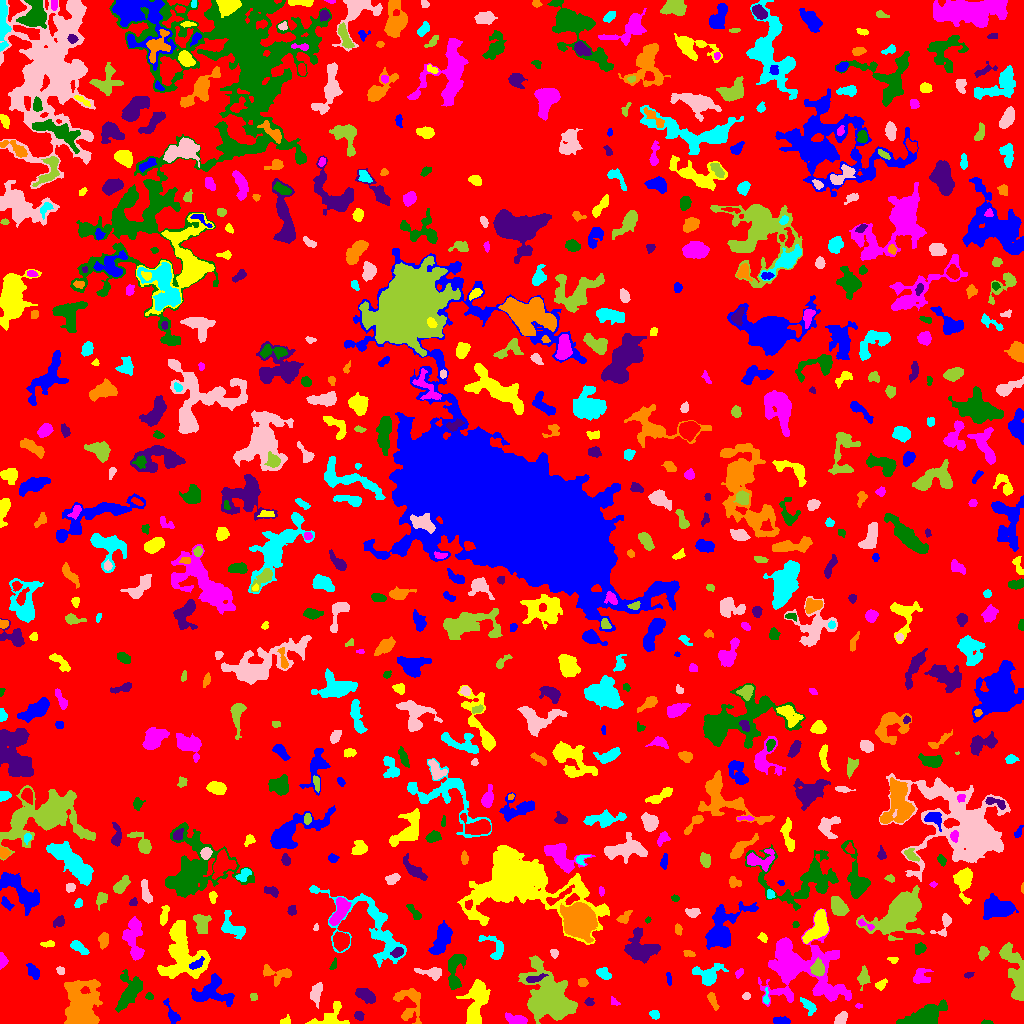

Values plotted in this chart, from the file beside it:
ID, X, Y, A, B, theta, total_flux, mu_max, mu_median, mu_mean, R_fwhm, R_e, R10, R90, x_start, x_end, y_start, y_end, area, greylevel
0, 515.1, 512.8, 300.1, 294.6, 0.5802, 1394500, 12.0, 2.0, 1.899, 81.97, 222.2, 82.85, 362.6, 0, 1023, 0, 1023, 734358, 1.899
1, 781, 2.79, 4.063, 1.75, -0.03133, 414.0, 7.0, 3.0, 3.479, 4.222, 3.432, 1.382, 5.323, 773, 790, 0, 7, 119, 7.479
2, 331.1, 5.784, 8.189, 5.451, 0.4017, 1050, 8.0, 3.0, 3.052, 6.129, 5.441, 2.034, 8.885, 305, 349, 0, 22, 344, 7.052
3, 517.3, 3.666, 5.13, 2.09, -0.238, 665.0, 9.0, 3.0, 3.519, 4.442, 3.868, 1.596, 6.408, 505, 527, 0, 11, 189, 7.519
4, 986.7, 0.88, 2.492, 0.8894, -0.03823, 75.0, 4.0, 1.0, 1.667, 2.585, 1.784, 0.5642, 2.764, 981, 993, 0, 4, 45, 6.667
5, 359, 7.57, 2.312, 1.889, -0.8238, 193.0, 6.0, 2.0, 2.325, 3.432, 2.706, 0.9772, 4.184, 354, 364, 3, 12, 83, 7.325
6, 410, 20.81, 9.874, 6.68, -1.503, 1298, 10.0, 2.0, 2.75, 4.652, 6.18, 2.034, 10.34, 393, 421, 0, 35, 472, 6.75
7, 654.4, 8.875, 2.454, 1.903, -0.4537, 295.0, 7.0, 3.0, 3.554, 3.613, 2.764, 1.128, 4.334, 649, 659, 4, 13, 83, 7.554
8, 840.9, 3.899, 3.224, 2.209, 0.9458, 348.0, 7.0, 2.0, 2.559, 3.742, 3.241, 1.262, 5.109, 834, 847, 0, 12, 136, 7.559
9, 549.3, 26.64, 13.72, 9.476, -0.894, 14116, 28.0, 7.0, 7.718, 8.311, 12.4, 4.37, 20.39, 518, 577, 0, 68, 1829, 10.72
10, 139.4, 2.668, 3.391, 2.106, -0.1936, 283.0, 6.0, 2.0, 2.036, 4.068, 3.141, 1.262, 5.015, 131, 147, 0, 9, 139, 8.036
11, 172.2, 8.634, 5.978, 2.06, -1.064, 257.0, 5.0, 1.0, 1.512, 3.568, 3.29, 1.262, 5.528, 163, 180, 0, 25, 170, 7.512
12, 285.7, 2.487, 2.821, 1.927, 0.503, 160.0, 5.0, 2.0, 2.254, 2.932, 2.646, 0.9772, 4.107, 280, 290, 0, 9, 71, 6.254
13, 858.8, 17.6, 1.769, 1.116, -0.03851, 131.0, 7.0, 4.0, 3.743, 2.523, 1.871, 0.5642, 2.764, 855, 862, 15, 20, 35, 8.743
14, 925.1, 8.3, 11.41, 4.11, 0.3958, 2518, 9.0, 4.0, 3.965, 8.612, 7.818, 3.09, 12.19, 896, 947, 0, 24, 635, 7.965
15, 589, 21.62, 2.172, 1.918, -0.2602, 123.0, 4.0, 2.0, 1.783, 3.385, 2.523, 0.9772, 4.107, 584, 594, 18, 26, 69, 7.783
16, 80.28, 14.81, 10.12, 7.065, 1.508, 13606, 50.0, 6.0, 10.51, 6.956, 8.368, 3.038, 16.17, 64, 102, 0, 44, 1294, 13.51
17, 808.5, 17.78, 4.931, 2.208, -0.7616, 320.0, 5.0, 2.0, 2.025, 4.146, 3.827, 1.493, 5.997, 800, 816, 8, 26, 158, 7.025
18, 315.9, 30.68, 5.131, 2.411, 1.447, 662.0, 8.0, 3.0, 3.229, 5.015, 4.146, 1.596, 6.864, 310, 322, 15, 41, 205, 7.229
19, 253.7, 26.3, 1.909, 1.663, -0.514, 112.0, 4.0, 2.0, 2.0, 3.338, 2.257, 0.7979, 3.432, 250, 257, 23, 30, 56, 9.0
20, 54.12, 23.76, 2.369, 1.513, -0.6782, 72.0, 3.0, 1.0, 1.059, 2.585, 2.257, 0.7979, 3.613, 49, 59, 20, 28, 68, 6.059
21, 209.4, 30.86, 10.22, 6.701, 0.1975, 2092, 12.0, 3.0, 3.492, 5.726, 7.136, 2.585, 11.71, 191, 234, 17, 50, 599, 7.492
22, 476.5, 17.84, 12.44, 4.612, 1.396, 3177, 16.0, 4.0, 4.532, 6.58, 7.136, 2.523, 12.27, 456, 490, 0, 44, 701, 8.532
23, 614, 21.24, 2.396, 1.373, -0.497, 45.0, 2.0, 1.0, 0.7627, 3.478, 2.185, 0.7979, 3.241, 611, 620, 18, 27, 59, 6.763
24, 149.3, 27.29, 1.856, 1.715, -0.3963, 101.0, 4.0, 2.0, 1.87, 3.241, 2.257, 0.9772, 3.568, 145, 153, 24, 31, 54, 7.87
25, 366.2, 27.75, 5.213, 2.708, -0.5538, 922.0, 8.0, 4.0, 3.94, 6.555, 4.853, 1.954, 7.442, 355, 375, 20, 35, 234, 7.94
26, 712.3, 23.59, 4.066, 1.564, -1.143, 261.0, 6.0, 2.0, 2.088, 3.785, 3.09, 1.262, 4.951, 707, 719, 13, 31, 125, 7.088
27, 766, 25.2, 4.313, 1.308, 1.523, 143.0, 6.0, 2.0, 1.986, 2.646, 2.394, 0.7979, 3.827, 763, 769, 19, 36, 72, 8.986
28, 746.3, 27.47, 1.777, 1.556, 0.1272, 76.0, 3.0, 1.0, 1.333, 2.764, 2.111, 0.7979, 3.385, 742, 750, 24, 31, 57, 6.333
29, 1016, 46.95, 15.67, 3.883, -1.306, 3770, 17.0, 4.0, 5.332, 6.58, 7.356, 2.764, 12.4, 999, 1023, 23, 81, 707, 9.332
30, 636.7, 36.34, 9.946, 4.71, -0.6386, 3264, 18.0, 4.0, 4.717, 5.698, 6.933, 2.459, 12.18, 618, 662, 17, 56, 692, 8.717
31, 668.6, 44.91, 3.438, 1.217, -1.409, 127.0, 3.0, 2.0, 2.016, 3.827, 2.646, 1.128, 3.949, 666, 671, 38, 51, 63, 7.016
32, 880.9, 38.92, 3.187, 2.044, 0.6842, 202.0, 5.0, 2.0, 2.082, 3.038, 3.09, 1.128, 4.787, 875, 887, 33, 45, 97, 8.082
33, 920.1, 46.72, 3.885, 3.574, 0.8005, 562.0, 8.0, 2.0, 2.638, 4.514, 3.989, 1.493, 6.555, 913, 933, 40, 55, 213, 7.638
34, 128.9, 31.88, 9.127, 4.905, 1.28, 1741, 10.0, 3.0, 3.212, 6.333, 6.723, 2.459, 11.1, 115, 142, 11, 54, 542, 7.212
35, 534.5, 44.85, 5.203, 1.667, 0.2408, 362.0, 7.0, 3.0, 2.967, 3.949, 3.338, 1.262, 5.262, 526, 548, 41, 50, 122, 13.97
36, 582.7, 41.07, 2.211, 1.847, -0.3364, 147.0, 6.0, 2.0, 1.815, 2.877, 2.523, 0.7979, 3.949, 578, 588, 37, 45, 81, 6.815
37, 603.3, 50.01, 3.665, 2.254, -0.5545, 627.0, 10.0, 4.0, 4.385, 4.583, 3.613, 1.382, 5.67, 596, 611, 44, 56, 143, 9.385
38, 432, 50.68, 6.589, 2.35, -0.1321, 732.0, 10.0, 2.5, 3.486, 4.26, 3.949, 1.493, 6.933, 414, 441, 43, 56, 210, 7.486
39, 863.5, 45.51, 3.764, 2.503, 1.441, 719.0, 13.0, 3.0, 4.132, 3.568, 3.432, 1.262, 5.944, 857, 870, 33, 58, 174, 8.132
40, 943.3, 49.53, 2.172, 1.681, 0.6138, 161.0, 5.0, 2.0, 2.176, 3.09, 2.459, 0.9772, 3.785, 938, 948, 46, 54, 74, 9.176
41, 33.88, 51.51, 4.262, 2.43, -0.9376, 330.0, 5.0, 2.0, 2.157, 4.029, 3.656, 1.382, 6.077, 26, 39, 44, 60, 153, 6.157
42, 182, 70.64, 14.73, 9.985, -1.333, 5195, 12.0, 4.0, 3.906, 9.739, 10.76, 3.827, 17.37, 157, 210, 45, 103, 1330, 7.906
43, 739.2, 50.5, 2.48, 1.557, 0.8568, 145.0, 4.0, 2.0, 2.197, 3.742, 2.585, 0.9772, 3.868, 735, 743, 45, 55, 66, 7.197
44, 454.6, 50.5, 10.84, 3.633, 1.471, 1401, 11.0, 3.0, 3.476, 4.37, 5.809, 2.034, 9.474, 448, 466, 34, 69, 403, 8.476
45, 967.9, 48.54, 2.043, 1.116, 0.1623, 97.0, 6.0, 1.0, 1.83, 2.257, 1.784, 0.5642, 3.09, 964, 974, 45, 51, 53, 6.83
46, 277.6, 50.33, 8.683, 3.712, -0.1095, 792.0, 9.0, 2.0, 2.829, 4.26, 4.787, 1.784, 7.919, 263, 291, 37, 59, 280, 8.829
47, 706.5, 48.57, 7.059, 4.795, -0.007367, 1271, 10.0, 3.0, 3.354, 5.863, 5.499, 2.111, 9.236, 692, 728, 38, 60, 379, 7.354
48, 60.54, 53.37, 1.974, 1.713, -0.4635, 221.0, 9.0, 3.0, 3.508, 2.459, 2.185, 0.7979, 3.656, 56, 64, 49, 57, 63, 7.508
49, 817.7, 54.42, 3.909, 2.964, -1.531, 1001, 11.0, 5.0, 5.268, 5.262, 4.334, 1.693, 6.652, 810, 824, 47, 66, 190, 15.27
50, 937.3, 65.59, 2.474, 1.877, 0.7366, 128.0, 4.0, 2.0, 1.855, 3.742, 2.585, 0.9772, 3.989, 931, 942, 62, 71, 69, 7.855
51, 196.3, 59.36, 4.482, 1.846, 0.572, 217.0, 4.0, 2.0, 1.887, 4.983, 3.478, 1.262, 5.232, 189, 204, 54, 67, 115, 11.89
52, 893, 63.32, 2.688, 1.601, -0.2635, 124.0, 6.0, 2.0, 2.067, 2.459, 2.326, 0.7979, 3.742, 887, 898, 60, 66, 60, 6.067
53, 2.243, 62.8, 3.486, 1.953, -1.534, 333.0, 7.0, 3.0, 3.233, 3.7, 3.09, 1.128, 4.853, 0, 8, 54, 71, 103, 7.233
54, 333.4, 57.94, 2.588, 1.351, 1.158, 98.0, 4.0, 1.0, 1.607, 2.877, 2.034, 0.7979, 3.568, 329, 336, 54, 66, 61, 7.607
55, 397.6, 71.32, 2.854, 2.029, 0.457, 333.0, 8.0, 3.0, 3.055, 3.656, 3.038, 1.128, 4.886, 390, 403, 66, 76, 109, 11.06
56, 688.8, 69.83, 2.943, 1.486, -0.1846, 174.0, 5.0, 2.0, 2.417, 3.141, 2.646, 1.128, 4.107, 683, 695, 67, 73, 72, 6.417
57, 78.42, 76.44, 4.985, 2.085, -0.6119, 488.0, 7.0, 3.0, 2.958, 4.334, 3.949, 1.493, 6.232, 70, 89, 69, 83, 165, 6.958
58, 554.2, 70.92, 2.095, 1.702, -1.247, 119.0, 5.0, 2.0, 1.776, 2.257, 2.257, 0.7979, 3.7, 550, 558, 65, 74, 67, 6.776
59, 982.7, 70.97, 3.444, 2.165, 1.348, 367.0, 8.0, 3.0, 3.164, 3.909, 3.432, 1.262, 5.262, 978, 989, 63, 77, 116, 7.164
... 684 more rows
